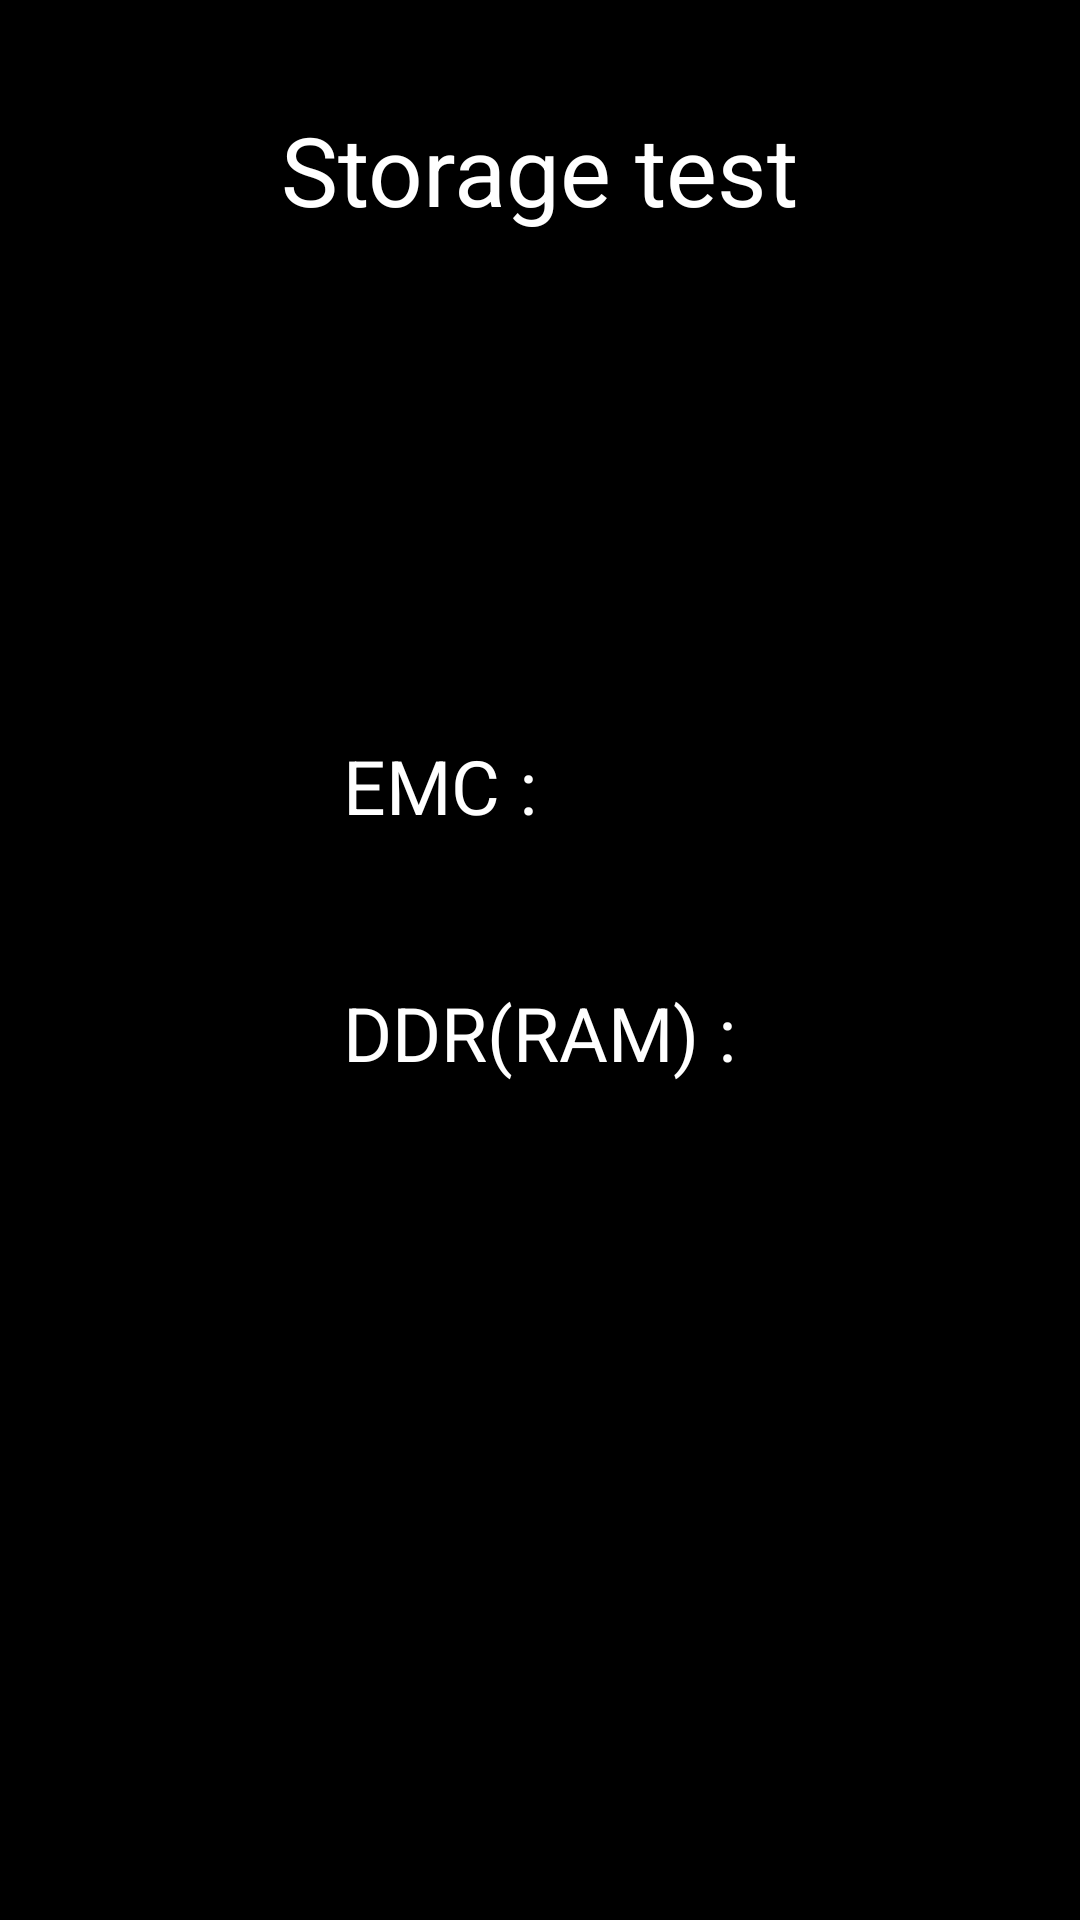

Layout XML and referenced resources for this Android screen:
<!-- AndroidManifest.xml: activity theme android:Theme.NoTitleBar.Fullscreen -->
<!-- res/layout/activity_storage_test.xml -->
<?xml version="1.0" encoding="utf-8"?>
<RelativeLayout xmlns:android="http://schemas.android.com/apk/res/android"
    style="@style/LayoutStyle">

    <TextView
        style="@style/LayoutTitleStyle"
        android:layout_alignParentTop="true"
        android:layout_centerHorizontal="true"
        android:text="@string/save_test_results_title" />

    <LinearLayout
        android:layout_width="wrap_content"
        android:layout_height="wrap_content"
        android:layout_centerInParent="true"
        android:orientation="vertical">

        <TextView
            style="@style/itemTextTitleStyle"
            android:text="@string/title_emc" />

        <TextView
            android:id="@+id/tv_title_emc"
            style="@style/itemTextTitleStyle" />

        <TextView
            style="@style/itemTextTitleStyle"
            android:layout_marginTop="15dp"
            android:text="@string/title_ddr" />

        <TextView
            android:id="@+id/tv_title_ddr"
            style="@style/itemTextTitleStyle" />
    </LinearLayout>


</RelativeLayout>
<!-- resources referenced by this layout -->
<resources>
  <string name="save_test_results_title">Storage test</string>
  <string name="title_ddr">DDR(RAM) :</string>
  <string name="title_emc">EMC :</string>
  <style name="LayoutStyle">
          <item name="android:paddingVertical">35dp</item>
          <item name="android:paddingHorizontal">40dp</item>
          <item name="android:layout_height">match_parent</item>
          <item name="android:layout_width">match_parent</item>
      </style>
  <style name="LayoutTitleStyle">
          <item name="android:layout_marginBottom">20dp</item>
          <item name="android:textColor">@android:color/white</item>
          <item name="android:textSize">32sp</item>
          <item name="android:layout_height">wrap_content</item>
          <item name="android:layout_width">wrap_content</item>
      </style>
  <style name="itemTextTitleStyle">
          <item name="android:gravity">center</item>
          <item name="android:layout_width">wrap_content</item>
          <item name="android:layout_height">wrap_content</item>
          <item name="android:textSize">25sp</item>
          <item name="android:textColor">@android:color/white</item>
      </style>
</resources>
